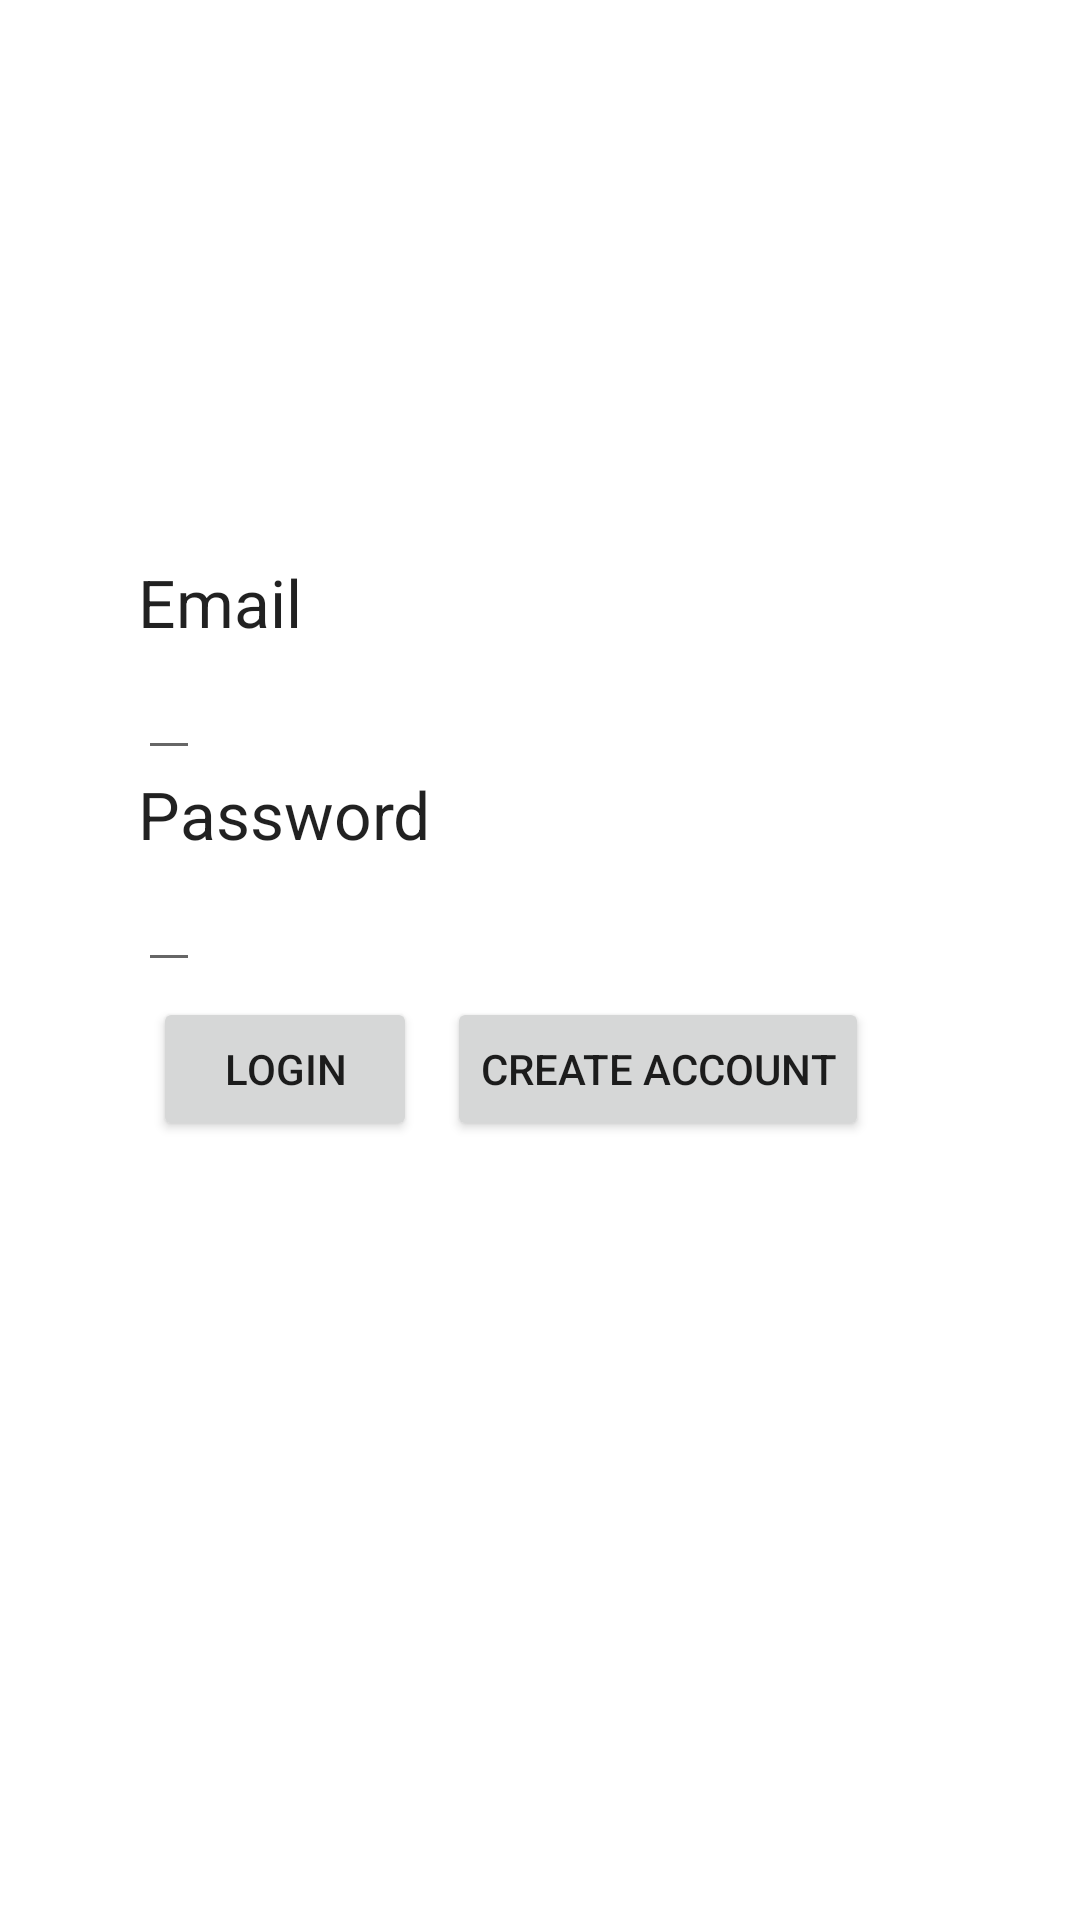

Here is an Android app screen rendered from its layout file. Give the layout XML and the strings, colors and styles it references.
<!-- AndroidManifest.xml: application theme Theme.Budgetme -->
<!-- res/layout/activity_email_password.xml -->
<?xml version="1.0" encoding="utf-8"?>
<androidx.constraintlayout.widget.ConstraintLayout xmlns:android="http://schemas.android.com/apk/res/android"
    xmlns:app="http://schemas.android.com/apk/res-auto"
    android:layout_width="match_parent"
    android:layout_height="match_parent"
    android:id="@+id/email_password"
    >

    <LinearLayout
        android:layout_width="300dp"
        android:layout_height="300dp"
        android:orientation="vertical"
        app:layout_constraintTop_toTopOf="parent"
        app:layout_constraintStart_toStartOf="parent"
        app:layout_constraintEnd_toEndOf="parent"
        app:layout_constraintBottom_toBottomOf="parent"
        android:padding="16dp">

        <TextView
            android:layout_width="wrap_content"
            android:layout_height="wrap_content"
            android:text="Email"
            android:textAppearance="@style/TextAppearance.AppCompat.Large">

        </TextView>
        <EditText
            android:layout_width="wrap_content"
            android:layout_height="wrap_content"
            android:id="@+id/input_email">


        </EditText>

        <TextView
            android:layout_width="wrap_content"
            android:layout_height="wrap_content"
            android:text="Password"
            android:textAppearance="@style/TextAppearance.AppCompat.Large"

            >

        </TextView>

        <EditText
            android:layout_width="wrap_content"
            android:layout_height="wrap_content"
            android:id="@+id/input_password">

        </EditText>
        <LinearLayout
            android:layout_width="wrap_content"
            android:layout_height="wrap_content"
            android:orientation="horizontal">

            <Button
                android:id="@+id/Login_Button"
                android:layout_width="wrap_content"
                android:layout_height="wrap_content"
                android:text="Login"
                android:padding="12dp"
                android:layout_margin="5dp">

            </Button>

            <Button
                android:id="@+id/Create_account"
                android:layout_width="wrap_content"
                android:layout_height="wrap_content"
                android:text="Create account"
                android:padding="11dp"
                android:layout_margin="5dp">

            </Button>

        </LinearLayout>



    </LinearLayout>

</androidx.constraintlayout.widget.ConstraintLayout>
<!-- resources referenced by this layout -->
<resources>
  <style name="Theme.Budgetme" parent="Theme.MaterialComponents.DayNight.DarkActionBar">
          
          <item name="colorPrimary">@color/purple_500</item>
          <item name="colorPrimaryVariant">@color/purple_700</item>
          <item name="colorOnPrimary">@color/white</item>
          <item name="colorSecondary">@color/teal_200</item>
          <item name="colorOnSecondary">@color/black</item>
          <item name="android:statusBarColor" tools:targetApi="l">@color/purple_700</item>
      </style>
  <color name="purple_500">#6200EE</color>
  <color name="purple_700">#3700B3</color>
  <color name="white">#FFFFFF</color>
  <color name="teal_200">#03DAC5</color>
  <color name="black">#000000</color>
</resources>
